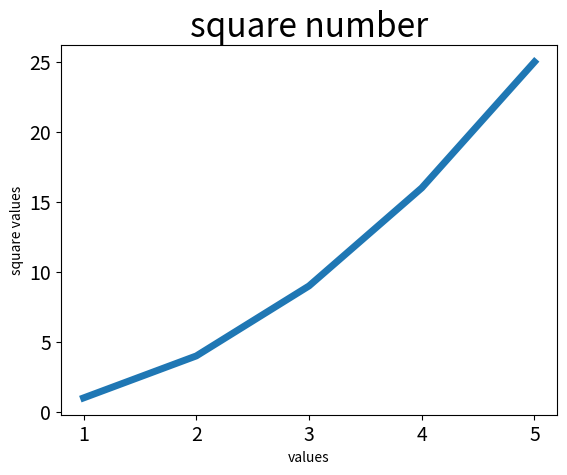

Generate this figure with matplotlib:
import matplotlib.pyplot as plt
input_values = [1,2,3,4,5]
square = [1,4,9,16,25]

plt.plot(input_values,square,linewidth = 5)

plt.title("square number",fontsize = 24)
plt.xlabel("values")
plt.ylabel("square values")
plt.tick_params(axis='both',labelsize = 14)

plt.show()